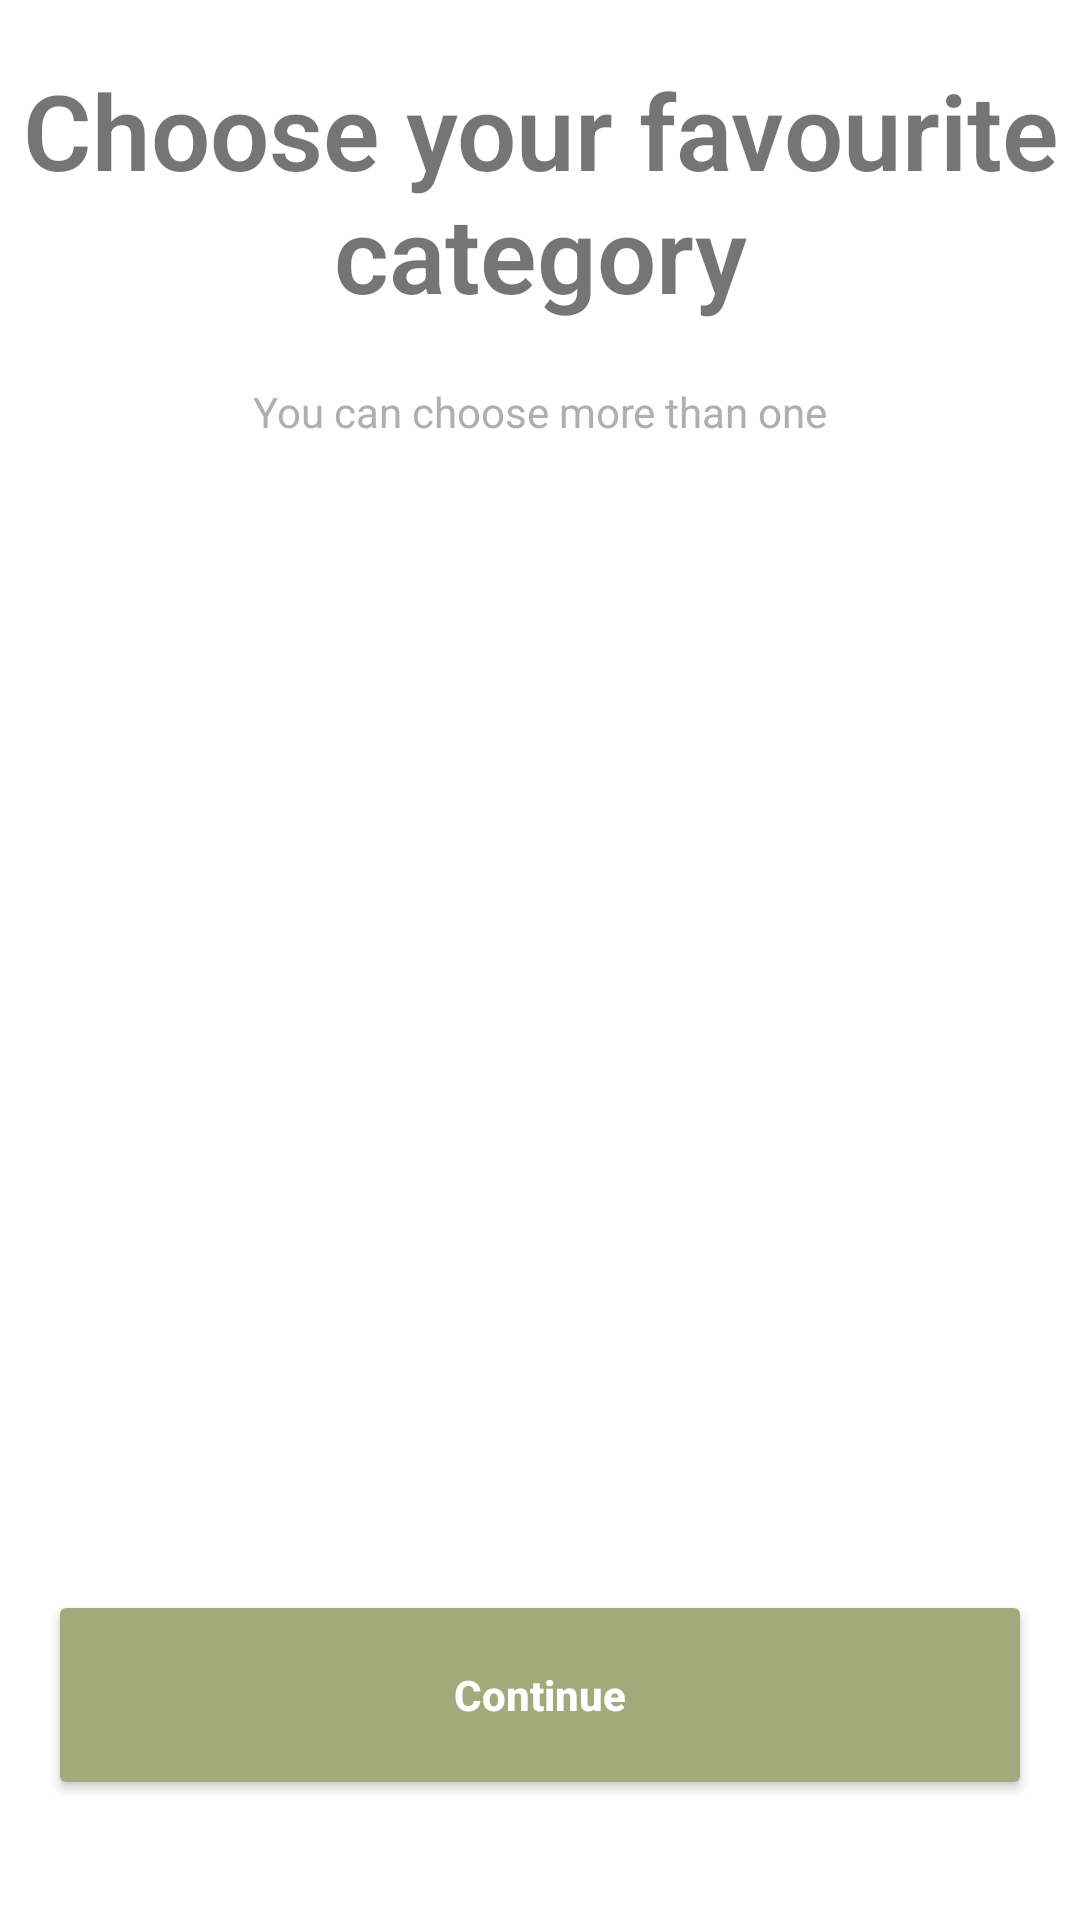

This screen was rendered from an Android layout file. Write that file and the resources it references.
<!-- AndroidManifest.xml: application theme Theme.FirstKotlinApplication -->
<!-- res/layout/fragment_tutorial_page2.xml -->
<?xml version="1.0" encoding="utf-8"?>
<RelativeLayout xmlns:android="http://schemas.android.com/apk/res/android"
    xmlns:tools="http://schemas.android.com/tools"
    xmlns:app="http://schemas.android.com/apk/res-auto"
    android:layout_width="match_parent"
    android:layout_height="match_parent"
    tools:context=".TutorialPage1">

    <LinearLayout
        android:id="@+id/topLinear"
        android:layout_marginTop="20dp"
        android:layout_width="match_parent"
        android:layout_height="wrap_content"
        android:orientation="vertical">

        <TextView
            android:layout_width="match_parent"
            android:layout_height="wrap_content"
            android:text="Choose your favourite category"
            android:textAlignment="center"
            android:textSize="35sp"
            android:fontFamily="sans-serif-light"
            android:textStyle="bold" />

        <TextView
            android:layout_width="match_parent"
            android:layout_height="wrap_content"
            android:layout_marginTop="20dp"
            android:paddingLeft="30dp"
            android:paddingRight="30dp"
            android:text="You can choose more than one"
            android:textAlignment="center"
            android:textColor="@color/custom_gray" />

    </LinearLayout>

    <LinearLayout
        android:layout_width="match_parent"
        android:layout_height="match_parent"
        android:layout_above="@+id/continueButton"
        android:layout_below="@+id/topLinear"
        android:layout_marginBottom="0dp"
        android:gravity="center"
        android:orientation="vertical">

        <androidx.recyclerview.widget.RecyclerView
            android:id="@+id/my_recycler_view"
            android:layout_width="match_parent"
            android:layout_height="wrap_content"
            />

    </LinearLayout>

    <Button
        android:id="@+id/continueButton"
        android:layout_width="match_parent"
        android:layout_height="70dp"
        android:layout_alignParentBottom="true"
        android:layout_marginStart="16dp"
        android:layout_marginTop="12dp"
        android:layout_marginEnd="16dp"
        android:layout_marginBottom="40dp"
        android:paddingStart="12dp"
        android:paddingEnd="12dp"
        android:text="Continue"
        android:textAllCaps="false"
        android:textColor="@color/white"
        android:textStyle="bold"
        app:backgroundTint="@color/app_main_color_green"
        app:cornerRadius="12dp"
        app:strokeColor="#FFFFFF" />

</RelativeLayout>
<!-- resources referenced by this layout -->
<resources>
  <color name="app_main_color_green">#A2AA7B</color>
  <color name="custom_gray">#AFAFAF</color>
  <color name="white">#FFFFFFFF</color>
  <style name="Theme.FirstKotlinApplication" parent="Theme.MaterialComponents.DayNight.DarkActionBar">
          
          <item name="colorPrimary">@color/purple_500</item>
          <item name="colorPrimaryVariant">@color/purple_700</item>
          <item name="colorOnPrimary">@color/white</item>
          
          <item name="colorSecondary">@color/custom_green_lighter</item>
          <item name="colorSecondaryVariant">@color/teal_700</item>
          <item name="colorOnSecondary">@color/black</item>
          
          <item name="android:statusBarColor" tools:targetApi="l">?attr/colorPrimaryVariant</item>
          
      </style>
  <color name="purple_500">#FF6200EE</color>
  <color name="purple_700">#FF3700B3</color>
  <color name="custom_green_lighter">#C0CC86</color>
  <color name="teal_700">#FF018786</color>
  <color name="black">#FF000000</color>
</resources>
